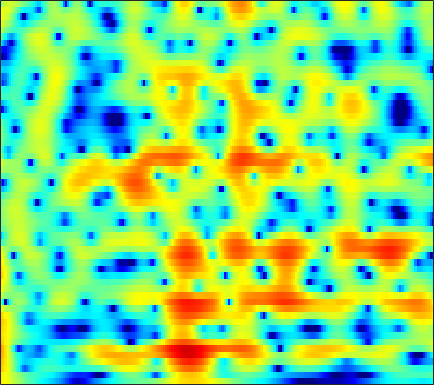

Source data for this figure (header and first rows):
5.8866, 5.4903, 4.9249, 4.3209, 3.8456, 3.1845, 2.4982, 1.9722, 1.2627, 0.54748, -0.16143, -0.68466, -1.3612, -2.0065, -2.4656, -3.0475, -3.6062, -4.0227, -4.5749, -5.1151, -5.646, -6.0415, -6.577, -7.1389
5.937, 5.527, 4.915, 4.238, 3.693, 2.927, 2.132, 1.529, 0.734, -0.03067, -0.7399, -1.223, -1.792, -2.275, -2.585, -2.939, -3.243, -3.449, -3.714, -3.988, -4.285, -4.534, -4.911, -5.351
7.57, 6.901, 5.844, 4.585, 3.496, 1.827, -0.1323, -1.84, -4.493, -7.626, -10.79, -12.04, -11.04, -8.937, -7.524, -6.028, -4.908, -4.266, -3.619, -3.164, -2.872, -2.743, -2.664, -2.685
8.204, 7.34, 6.028, 4.537, 3.304, 1.515, -0.4176, -1.941, -3.942, -5.679, -6.857, -7.274, -7.296, -6.951, -6.59, -6.085, -5.592, -5.248, -4.827, -4.45, -4.144, -3.965, -3.812, -3.798
9.014, 7.952, 6.352, 4.556, 3.099, 1.042, -1.076, -2.622, -4.472, -5.917, -6.937, -7.474, -8.032, -8.57, -9.03, -9.747, -10.43, -10.74, -10.5, -9.517, -8.14, -7.08, -5.86, -4.987
9.378, 8.226, 6.388, 4.154, 2.165, -1.077, -5.334, -9.456, -14.63, -12.72, -9.845, -8.622, -7.901, -7.918, -8.344, -9.45, -11.1, -12.31, -12.75, -11.12, -8.947, -7.51, -5.862, -4.595
7.676, 6.925, 5.773, 4.497, 3.491, 2.116, 0.7703, -0.1592, -1.215, -2.027, -2.645, -3.045, -3.559, -4.082, -4.479, -4.972, -5.4, -5.663, -5.927, -6.069, -6.08, -6.075, -6.092, -6.142
6.955, 6.433, 5.642, 4.763, 4.072, 3.123, 2.153, 1.423, 0.4703, -0.4349, -1.271, -1.848, -2.568, -3.24, -3.716, -4.298, -4.848, -5.249, -5.809, -6.426, -7.056, -7.572, -8.391, -9.386
7.271, 6.762, 5.978, 5.079, 4.341, 3.292, 2.175, 1.294, 0.07852, -1.158, -2.348, -3.159, -4.075, -4.757, -5.137, -5.497, -5.765, -5.937, -6.194, -6.6, -7.184, -7.76, -8.75, -10.1
7.758, 7.188, 6.316, 5.295, 4.426, 3.13, 1.653, 0.4009, -1.517, -3.812, -6.565, -8.901, -11.83, -12.64, -11.54, -9.541, -7.901, -6.996, -6.099, -5.58, -5.414, -5.473, -5.74, -6.208
7.014, 6.356, 5.44, 4.461, 3.666, 2.501, 1.199, 0.1124, -1.538, -3.513, -5.875, -7.78, -9.836, -10.26, -9.497, -7.985, -6.504, -5.604, -4.641, -3.85, -3.26, -2.952, -2.687, -2.569
4.417, 3.346, 2.197, 1.504, 1.224, 0.985, 0.7142, 0.4269, -0.07423, -0.7037, -1.453, -2.044, -2.756, -3.301, -3.584, -3.773, -3.719, -3.51, -3.133, -2.604, -1.917, -1.367, -0.6772, -0.09484
-0.5369, -5.529, -20.68, -8.41, -4.12, -1.153, 0.3822, 0.9523, 1.22, 1.12, 0.7349, 0.2424, -0.7052, -1.933, -3.061, -4.848, -6.925, -8.068, -7.797, -5.712, -3.34, -1.769, -0.03807, 1.321
3.055, 1.759, 0.5447, 0.09487, 0.08328, 0.2417, 0.4222, 0.4902, 0.4029, 0.09936, -0.3756, -0.8589, -1.733, -2.933, -4.091, -6.089, -8.503, -9.834, -9.708, -7.383, -4.673, -2.973, -1.181, 0.191
4.921, 4.052, 2.896, 1.862, 1.15, 0.2297, -0.6131, -1.12, -1.634, -2.043, -2.355, -2.504, -2.664, -2.866, -3.061, -3.263, -3.446, -3.447, -3.183, -2.734, -2.152, -1.662, -1.003, -0.4191
6.278, 5.297, 3.806, 2.106, 0.7176, -1.312, -3.549, -5.201, -6.705, -6.712, -5.642, -4.676, -3.504, -2.568, -2.012, -1.45, -1.045, -0.876, -0.6887, -0.5255, -0.4556, -0.4519, -0.481, -0.5326
7.362, 6.295, 4.648, 2.664, 0.9623, -1.702, -5.213, -8.688, -13.12, -11.35, -7.318, -5.049, -2.961, -1.505, -0.7016, 0.007637, 0.4816, 0.671, 0.6531, 0.4272, 0.02447, -0.4227, -1.225, -2.228
6.91, 5.858, 4.382, 2.776, 1.548, 0.04196, -1.244, -2.026, -2.599, -2.521, -2.066, -1.554, -0.789, -0.08782, 0.3119, 0.6562, 0.7599, 0.7535, 0.4812, -0.1095, -0.9426, -1.775, -3.26, -5.248
6.253, 4.983, 3.179, 1.283, -0.157, -1.733, -2.463, -2.481, -2.022, -1.206, -0.3214, 0.2372, 0.8934, 1.376, 1.604, 1.759, 1.64, 1.383, 0.9211, 0.2052, -0.819, -1.749, -3.186, -4.941
5.862, 4.381, 2.014, -1.072, -4.468, -13, -18.98, -9.111, -3.772, -1.007, 0.7447, 1.664, 2.452, 2.848, 2.95, 2.907, 2.685, 2.305, 1.709, 0.9941, 0.01585, -0.859, -2.254, -4.116
3.57, 2.829, 1.727, 0.7359, -0.008725, -0.8174, -0.8035, -0.4067, 0.482, 1.471, 2.148, 2.47, 2.591, 2.347, 2.006, 1.26, 0.4991, -0.04154, -0.7627, -1.241, -1.548, -1.864, -2.449, -3.264
-3.517, -2.359, -0.7652, 0.4693, 1.274, 2.026, 2.567, 2.965, 3.283, 3.427, 3.374, 3.101, 2.411, 1.304, 0.1094, -2.215, -5.367, -8.111, -10.46, -8.449, -5.687, -4.212, -2.978, -2.209
-7.703, -5.33, -2.301, -0.1476, 1.014, 2.232, 2.994, 3.384, 3.684, 3.665, 3.413, 3.011, 2.19, 1.011, -0.1757, -2.152, -4.762, -6.515, -7.908, -6.945, -5.194, -4.035, -2.799, -2.028
-1.613, -1.024, -0.1806, 0.7729, 1.422, 2.103, 2.676, 2.918, 3.084, 3.069, 2.807, 2.507, 1.931, 1.188, 0.5582, -0.2871, -1.187, -1.737, -2.235, -2.509, -2.562, -2.552, -2.532, -2.593
-0.5264, 0.0885, 0.8559, 1.506, 1.967, 2.415, 2.753, 2.904, 2.939, 2.849, 2.576, 2.293, 1.81, 1.245, 0.7755, 0.1973, -0.3499, -0.7645, -1.177, -1.558, -1.892, -2.139, -2.59, -3.156
-0.1863, 0.523, 1.387, 2.057, 2.444, 2.876, 3.074, 3.148, 3.079, 2.811, 2.404, 1.977, 1.308, 0.5557, -0.03184, -0.8197, -1.386, -1.735, -2.02, -2.133, -2.193, -2.246, -2.434, -2.801
0.002478, 0.791, 1.609, 2.321, 2.717, 3.098, 3.305, 3.301, 3.132, 2.704, 2.025, 1.327, 0.1245, -1.389, -2.67, -4.557, -6.055, -6.401, -5.92, -4.784, -3.649, -2.967, -2.235, -1.818
-0.747, -0.03361, 0.8465, 1.568, 2.066, 2.512, 2.832, 2.903, 2.777, 2.392, 1.642, 0.8429, -0.6663, -2.771, -4.973, -9.217, -17.27, -20.55, -11.85, -7.462, -4.885, -3.527, -2.223, -1.237
-3.106, -2.539, -1.551, -0.6225, 0.09858, 0.9511, 1.597, 1.962, 2.172, 2.123, 1.753, 1.284, 0.3855, -0.8082, -1.819, -3.113, -4.264, -4.613, -4.638, -4.133, -3.544, -3.025, -2.402, -1.685
-7.924, -7.866, -6.593, -4.294, -2.724, -0.8, 0.5813, 1.365, 2.087, 2.433, 2.514, 2.384, 2.053, 1.515, 1.015, 0.3883, -0.3704, -0.9052, -1.659, -2.47, -3.38, -4.109, -4.891, -5.023
-12.61, -16.48, -11.44, -6.371, -3.644, -1.214, 0.5263, 1.394, 2.206, 2.667, 2.849, 2.841, 2.67, 2.4, 2.089, 1.537, 0.9446, 0.3166, -0.6492, -2.058, -4.054, -6.337, -11.28, -25.7
-2.412, -2.474, -2.24, -1.445, -0.8092, 0.1295, 0.806, 1.233, 1.492, 1.582, 1.42, 1.229, 0.8805, 0.5531, 0.3947, 0.1308, -0.01977, -0.2076, -0.5847, -1.169, -1.967, -2.657, -3.481, -3.776
1.703, 1.476, 1.176, 1.141, 1.11, 1.196, 1.172, 1.128, 0.8285, 0.2511, -0.6808, -1.603, -3.03, -4.178, -4.284, -3.434, -2.249, -1.356, -0.5499, -0.05407, 0.1301, 0.1232, -0.0316, -0.206
3.306, 2.506, 1.696, 1.111, 1.01, 0.9975, 1.197, 1.18, 1.004, 0.2848, -1.067, -2.763, -6.622, -14.76, -16.57, -7.385, -2.818, -0.7858, 0.9836, 1.992, 2.425, 2.472, 2.145, 1.441
0.8247, -1.463, -4.866, -7.535, -6.65, -3.919, -1.718, -0.5931, 0.3111, 0.6742, 0.5922, 0.3008, -0.1473, -0.4464, -0.294, 0.485, 1.577, 2.303, 3.14, 3.594, 3.687, 3.476, 2.844, 1.712
-1.35, -3.53, -6.756, -9.032, -8.359, -6.012, -3.946, -2.624, -1.391, -0.4342, 0.2377, 0.6387, 1.119, 1.551, 1.839, 2.314, 2.687, 2.977, 3.181, 3.216, 3.011, 2.67, 1.992, 1.016
-0.4801, -1.454, -2.672, -3.563, -3.873, -3.981, -3.587, -3.209, -2.415, -1.593, -0.7015, -0.05667, 0.7149, 1.427, 1.917, 2.391, 2.772, 2.956, 3.035, 2.934, 2.617, 2.25, 1.566, 0.7054
0.1092, -0.772, -2.096, -3.36, -4.319, -5.358, -5.911, -5.831, -4.974, -3.602, -2.071, -0.9816, 0.3227, 1.408, 2.074, 2.775, 3.27, 3.462, 3.565, 3.425, 3.059, 2.645, 1.873, 0.8894
0.01104, -1.037, -2.652, -4.666, -6.754, -10.5, -17.71, -20.81, -12.05, -6.859, -3.609, -1.763, 0.141, 1.587, 2.404, 3.288, 3.846, 4.112, 4.236, 4.107, 3.725, 3.253, 2.387, 1.196
-1.352, -2.224, -3.354, -4.596, -5.722, -7.103, -8.12, -8.104, -6.701, -4.663, -2.644, -1.271, 0.2476, 1.501, 2.285, 3.087, 3.645, 3.947, 4.111, 4.048, 3.727, 3.287, 2.466, 1.303
-4.774, -5.291, -5.409, -5.292, -5.01, -4.686, -4.276, -3.795, -3.113, -2.24, -1.321, -0.6439, 0.2625, 1.062, 1.669, 2.307, 2.886, 3.218, 3.515, 3.621, 3.496, 3.243, 2.672, 1.821
-16.53, -15.3, -10.53, -7.34, -5.722, -4.282, -3.238, -2.682, -2.118, -1.674, -1.327, -1.102, -0.748, -0.2849, 0.08568, 0.8253, 1.594, 2.132, 2.797, 3.276, 3.541, 3.596, 3.408, 2.959
-7.959, -8.112, -6.762, -5.131, -4.173, -3.055, -2.394, -2.16, -2.07, -2.407, -3.05, -3.688, -4.668, -5.085, -4.726, -3.271, -1.467, -0.1221, 1.388, 2.575, 3.422, 3.827, 4.097, 4.047
-2.597, -2.869, -2.946, -2.769, -2.482, -2.191, -2.07, -2.113, -2.55, -3.482, -5.124, -7.04, -11.4, -22.36, -20.38, -10, -5.189, -2.822, -0.4254, 1.362, 2.671, 3.388, 4.045, 4.345
-3.553, -4.011, -4.203, -3.845, -3.405, -2.922, -2.532, -2.425, -2.64, -3.177, -4.084, -4.996, -6.24, -7.048, -6.999, -6.114, -4.65, -3.313, -1.501, 0.1928, 1.691, 2.638, 3.587, 4.191
-10.88, -13.49, -11.69, -8.194, -6.284, -4.364, -3.168, -2.652, -2.296, -2.362, -2.782, -3.296, -4.187, -5.373, -6.193, -7.382, -7.548, -6.513, -4.192, -1.645, 0.571, 1.905, 3.291, 4.222
-9.887, -11.3, -10.56, -8.266, -6.548, -4.806, -3.582, -2.901, -2.337, -2.173, -2.387, -2.8, -3.785, -5.454, -7.415, -11.81, -19.04, -14.16, -7.162, -2.981, -0.1559, 1.42, 2.965, 4.007
-6.495, -6.989, -7.052, -6.59, -6.075, -5.22, -4.317, -3.719, -3.099, -2.657, -2.451, -2.466, -2.711, -3.11, -3.538, -3.943, -3.857, -3.319, -2.096, -0.6053, 0.8181, 1.75, 2.739, 3.455
-8.91, -9.511, -9.504, -8.841, -8.182, -7.059, -5.881, -5.076, -4.111, -3.242, -2.529, -2.107, -1.646, -1.256, -1.036, -0.6667, -0.2362, 0.1333, 0.7084, 1.334, 1.935, 2.336, 2.771, 3.067
-17.68, -20.45, -17.81, -14.18, -12, -9.739, -7.88, -6.643, -5.117, -3.773, -2.586, -1.808, -0.893, -0.1529, 0.3621, 0.9463, 1.437, 1.753, 2.13, 2.424, 2.632, 2.718, 2.766, 2.712
-14.01, -15.9, -15.86, -14.48, -13.29, -11.65, -9.684, -8.039, -5.961, -4.099, -2.463, -1.378, -0.169, 0.8329, 1.468, 2.124, 2.62, 2.899, 3.118, 3.171, 3.064, 2.883, 2.505, 2.016
-6.401, -8.14, -10.71, -14.03, -17.56, -18.78, -13.3, -9.856, -6.356, -3.725, -1.708, -0.4805, 0.8742, 1.978, 2.596, 3.28, 3.752, 3.964, 4.043, 3.892, 3.474, 2.978, 2.011, 0.7032
-1.151, -2.66, -4.971, -7.489, -9.226, -9.844, -8.172, -6.38, -4.186, -2.368, -0.8567, 0.09842, 1.225, 2.139, 2.737, 3.377, 3.824, 4.013, 4.085, 3.898, 3.4, 2.772, 1.531, -0.3771
2.143, 1.192, -0.1094, -1.311, -2.055, -2.729, -3.031, -3.065, -2.924, -2.592, -2.102, -1.629, -0.9359, -0.186, 0.4209, 1.081, 1.627, 1.947, 2.224, 2.29, 2.138, 1.848, 1.242, 0.3639
3.984, 3.251, 2.24, 1.175, 0.3658, -0.7857, -2.027, -3.054, -4.47, -5.751, -6.46, -6.333, -5.444, -4.176, -3.369, -2.343, -1.514, -0.9794, -0.3864, 0.1208, 0.5289, 0.7664, 0.9395, 0.9901
4.973, 4.421, 3.635, 2.698, 1.867, 0.4619, -1.383, -3.198, -6.507, -11.91, -26.29, -19.16, -11.13, -7.893, -6.54, -5.513, -4.951, -4.586, -3.827, -2.694, -1.444, -0.5595, 0.402, 1.09
4.395, 4.355, 4.175, 3.779, 3.273, 2.335, 1.037, -0.1697, -2.07, -4.076, -5.6, -6.064, -6.037, -5.907, -6.094, -7.43, -10.23, -13.47, -13.32, -7.823, -3.871, -1.864, 0.01673, 1.135
0.6104, 1.867, 2.897, 3.366, 3.405, 3.176, 2.668, 2.177, 1.383, 0.5214, -0.2878, -0.8799, -1.604, -2.406, -3.217, -4.6, -6.31, -7.33, -7.05, -4.801, -2.352, -0.8342, 0.606, 1.432
